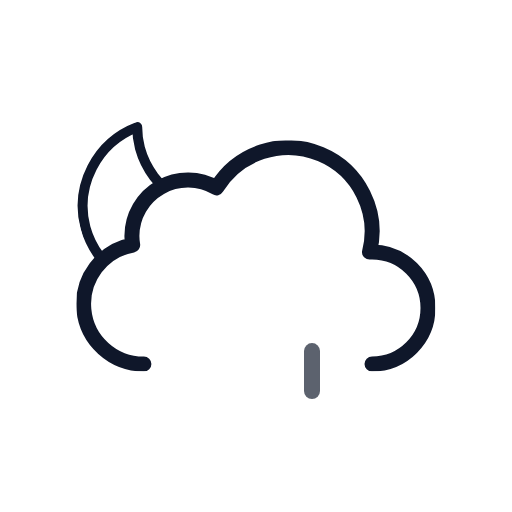
t = 0.00 s
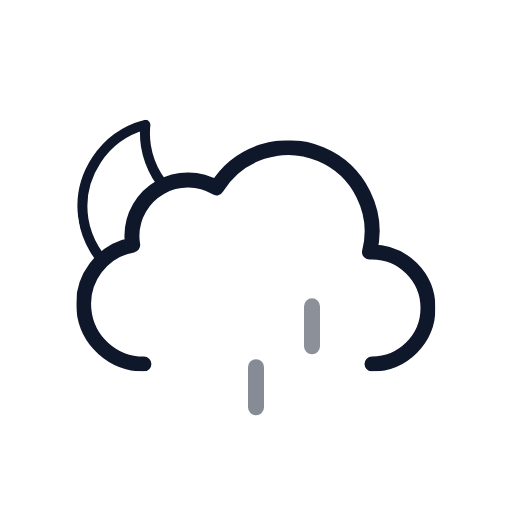
t = 0.75 s
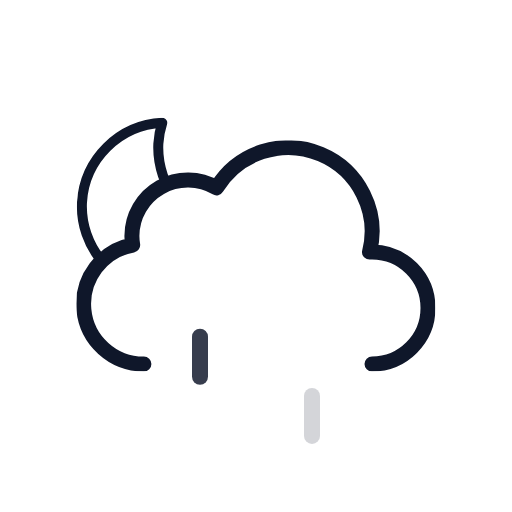
t = 2.25 s
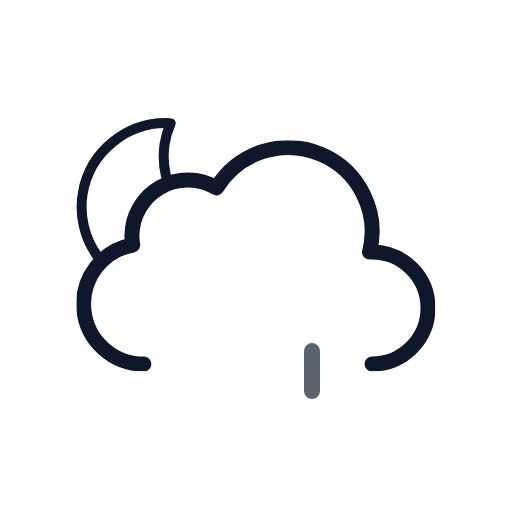
t = 3.00 s
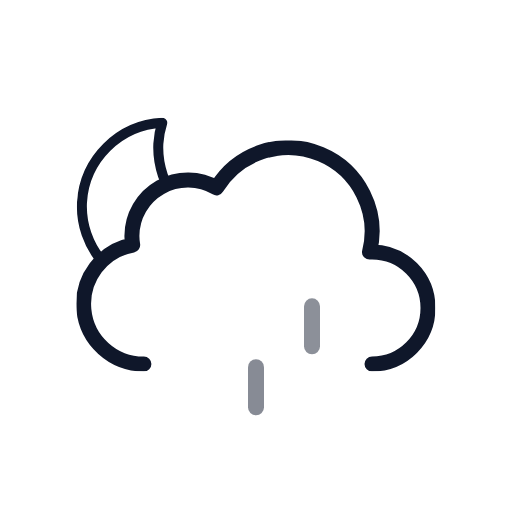
t = 3.75 s
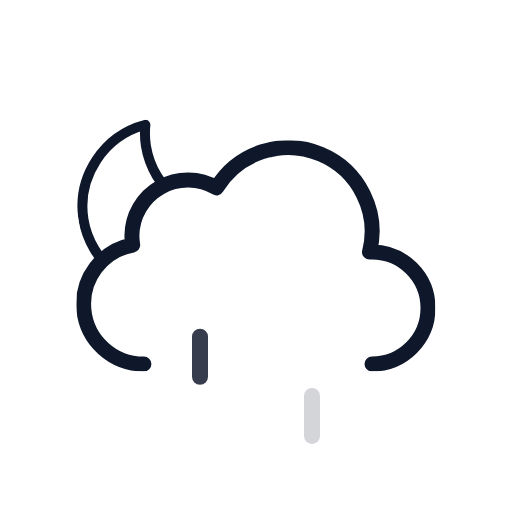
t = 5.25 s

The animated SVG that drew these frames (rendered in a browser with its animation timeline set to each time). Animation: 7 SMIL elements (animate=3,animateTransform=4); one cycle of 6.00 s, repeats indefinitely.

<svg
  xmlns="http://www.w3.org/2000/svg"
  xmlns:xlink="http://www.w3.org/1999/xlink"
  viewBox="0 0 512 512"
>
  <defs>
    <symbol id="c" viewBox="0 0 178 178">
      <path
        fill="none"
        stroke="#0F172A"
        stroke-linecap="round"
        stroke-linejoin="round"
        stroke-width="10"
        d="M163.6 110.4a84.8 84.8 0 01-85.4-84.3A83.3 83.3 0 0181 5 84.7 84.7 0 005 88.7 84.8 84.8 0 0090.4 173a85.2 85.2 0 0082.6-63.1 88 88 0 01-9.4.5Z"
      />
    </symbol>
    <symbol id="d" viewBox="0 0 359 231">
      <path
        fill="none"
        stroke="#0F172A"
        stroke-linecap="round"
        stroke-linejoin="round"
        stroke-width="15"
        d="M295.5 223.5a56 56 0 000-112l-2.5.1a83.9 83.9 0 00-153-64.2 56 56 0 00-84.6 48.1 56.6 56.6 0 00.8 9 60 60 0 0011.2 119"
      />
    </symbol>
    <symbol id="b" viewBox="0 0 435.5 371.5">
      <g clip-path="url(#a)">
        <use
          xlink:href="#c"
          width="178"
          height="178"
          transform="translate(77 118)"
        >
          <animateTransform
            additive="sum"
            attributeName="transform"
            dur="6s"
            repeatCount="indefinite"
            type="rotate"
            values="-15 86 86; 9 86 86; -15 86 86"
          />
        </use>
      </g>
      <use
        xlink:href="#d"
        width="359"
        height="231"
        transform="translate(76.5 140.5)"
      />
    </symbol>
    <symbol id="e" overflow="visible" viewBox="0 0 128 56">
      <path
        fill="#0F172A"
        d="M8 56a8 8 0 01-8-8V8a8 8 0 0116 0v40a8 8 0 01-8 8Z"
        opacity="0"
      >
        <animateTransform
          id="x1"
          additive="sum"
          attributeName="transform"
          begin="0s; x1.end+.33s"
          dur=".67s"
          type="translate"
          values="0 -60; 0 60"
        />
        <animate
          id="y1"
          attributeName="opacity"
          begin="0s; y1.end+.33s"
          dur=".67s"
          keyTimes="0; .25; 1"
          values="0; 1; 0"
        />
      </path>
      <path
        fill="#0F172A"
        d="M64 56a8 8 0 01-8-8V8a8 8 0 0116 0v40a8 8 0 01-8 8Z"
        opacity="0"
      >
        <animateTransform
          id="x2"
          additive="sum"
          attributeName="transform"
          begin=".33s; x2.end+.33s"
          dur=".67s"
          type="translate"
          values="0 -60; 0 60"
        />
        <animate
          id="y2"
          attributeName="opacity"
          begin=".33s; y2.end+.33s"
          dur=".67s"
          keyTimes="0; .25; 1"
          values="0; 1; 0"
        />
      </path>
      <path
        fill="#0F172A"
        d="M120 56a8 8 0 01-8-8V8a8 8 0 0116 0v40a8 8 0 01-8 8Z"
        opacity="0"
      >
        <animateTransform
          id="x3"
          additive="sum"
          attributeName="transform"
          begin="-.33s; x3.end+.33s"
          dur=".67s"
          type="translate"
          values="0 -60; 0 60"
        />
        <animate
          id="y3"
          attributeName="opacity"
          begin="-.33s; y3.end+.33s"
          dur=".67s"
          keyTimes="0; .25; 1"
          values="0; 1; 0"
        />
      </path>
    </symbol>
    <clipPath id="a">
      <path
        fill="none"
        d="M288 148a83.8 83.8 0 00-71.4 40 56 56 0 00-84.6 48 56.6 56.6 0 00.8 9A60 60 0 0084 304H0V0h288Z"
      />
    </clipPath>
  </defs>
  <use xlink:href="#b" width="435.5" height="371.5" />
  <use xlink:href="#e" width="128" height="56" transform="translate(192 344)" />
</svg>
